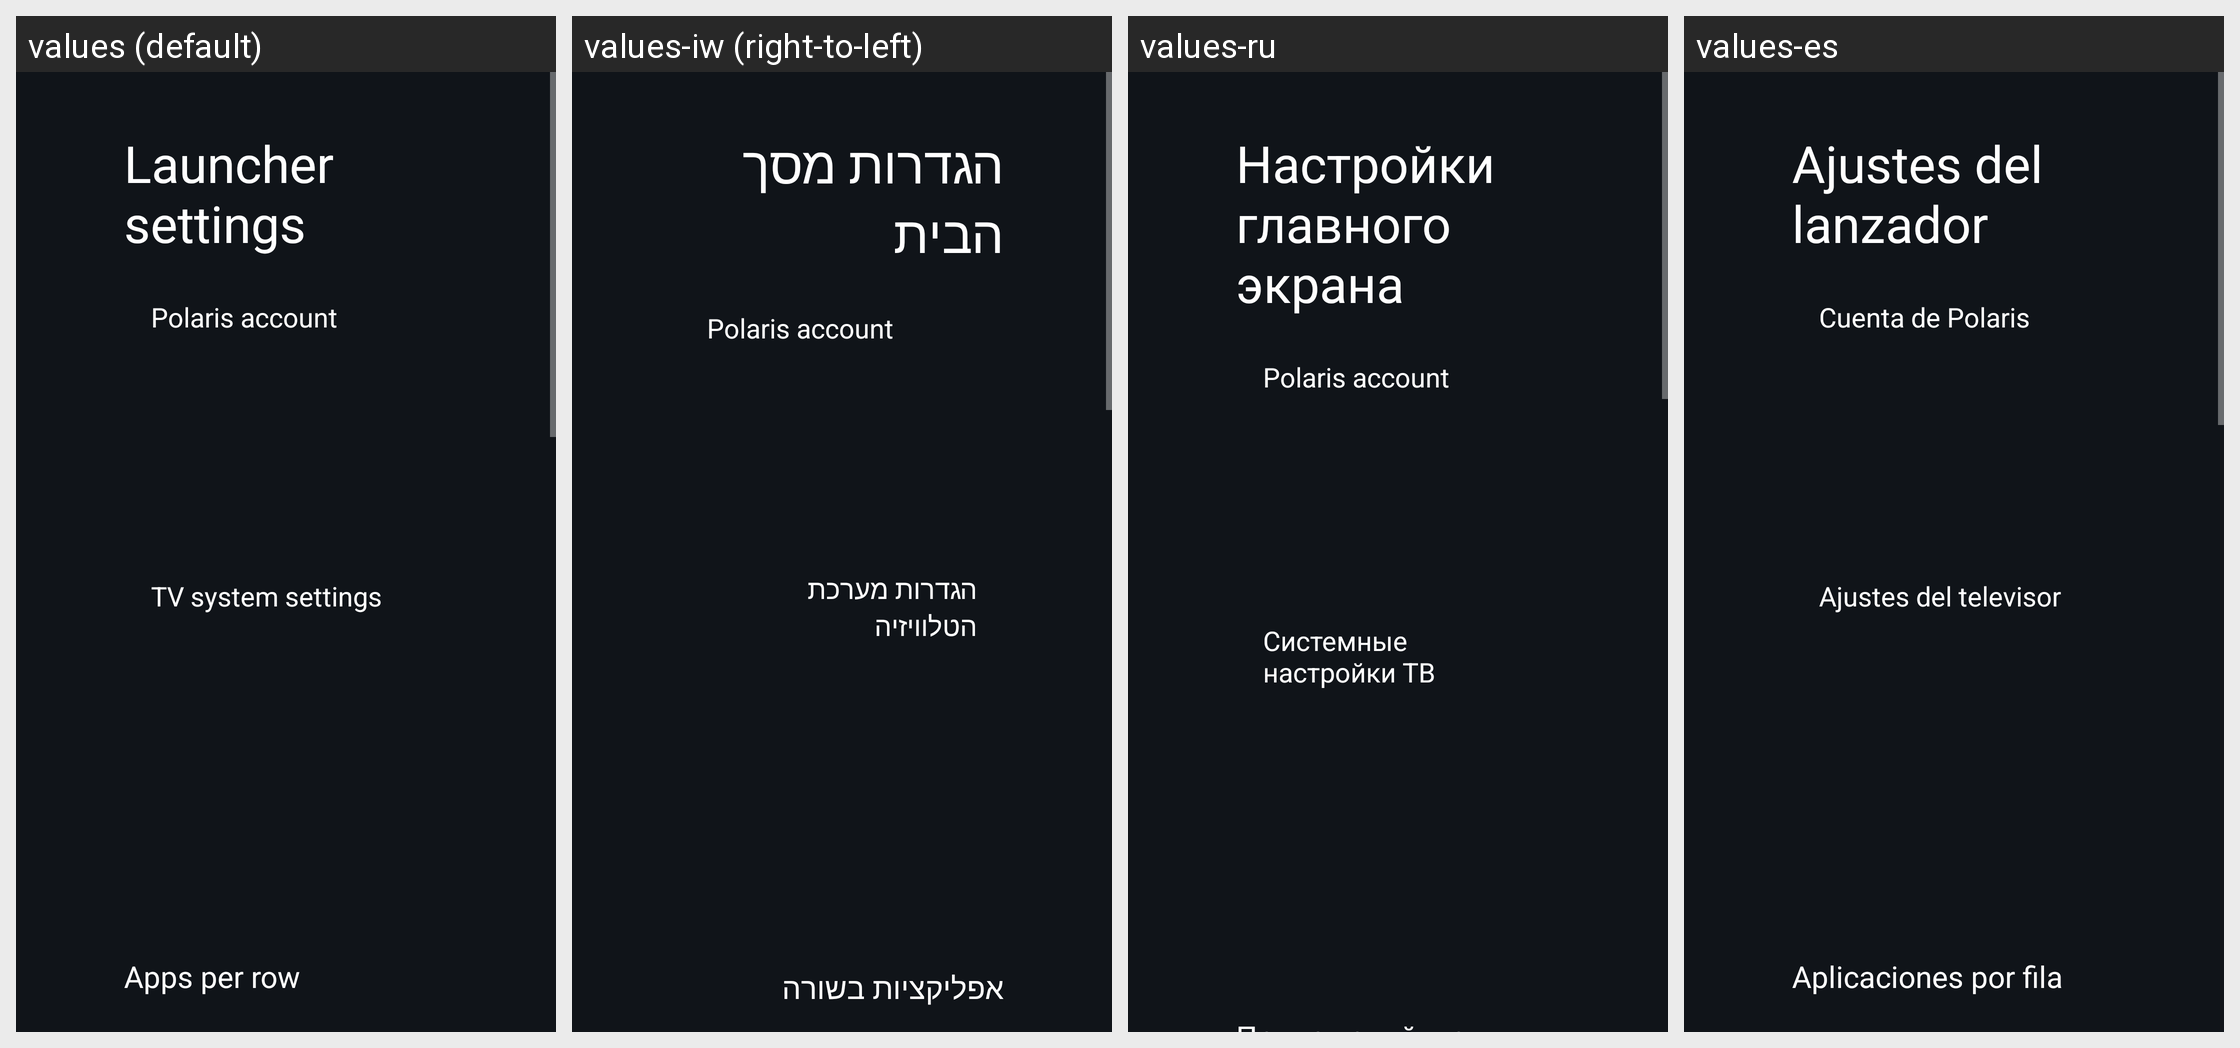

Translations of the strings shown on this Android screen, per locale in the grid:
Android screen res/layout/activity_launcher_settings.xml rendered under 4 locales, left to right: values (default), values-iw (right-to-left), values-ru, values-es. Device: Nexus 5 (rendered at 1080×1920; each locale shown at half size, 540×960, under a caption strip naming it); theme Theme.PolarisTv.
Other locales in the repository, not shown: values-ar, values-ast, values-bn, values-ca, values-cs, values-da, values-de, values-fi, values-fr, values-in, values-it, values-ko, values-nb, values-nl, values-pl, values-pt, values-sv, values-th, values-tr, values-uk, values-uz, values-vi, values-zh-rCN, values-zh-rTW.
Strings drawn on this screen, with the default value and each locale's value (text and hints the layout hard-codes, and strings that could not be matched under every locale, appear in the picture but are not listed):

launcher_settings
  values: Launcher settings
  values-iw: הגדרות מסך הבית
  values-ru: Настройки главного экрана
  values-es: Ajustes del lanzador

polaris_settings_row
  values: Polaris account
  values-iw: Polaris account  [not translated; the default value is used]
  values-ru: Polaris account  [not translated; the default value is used]
  values-es: Cuenta de Polaris

tv_settings
  values: TV system settings
  values-iw: הגדרות מערכת הטלוויזיה
  values-ru: Системные настройки ТВ
  values-es: Ajustes del televisor
